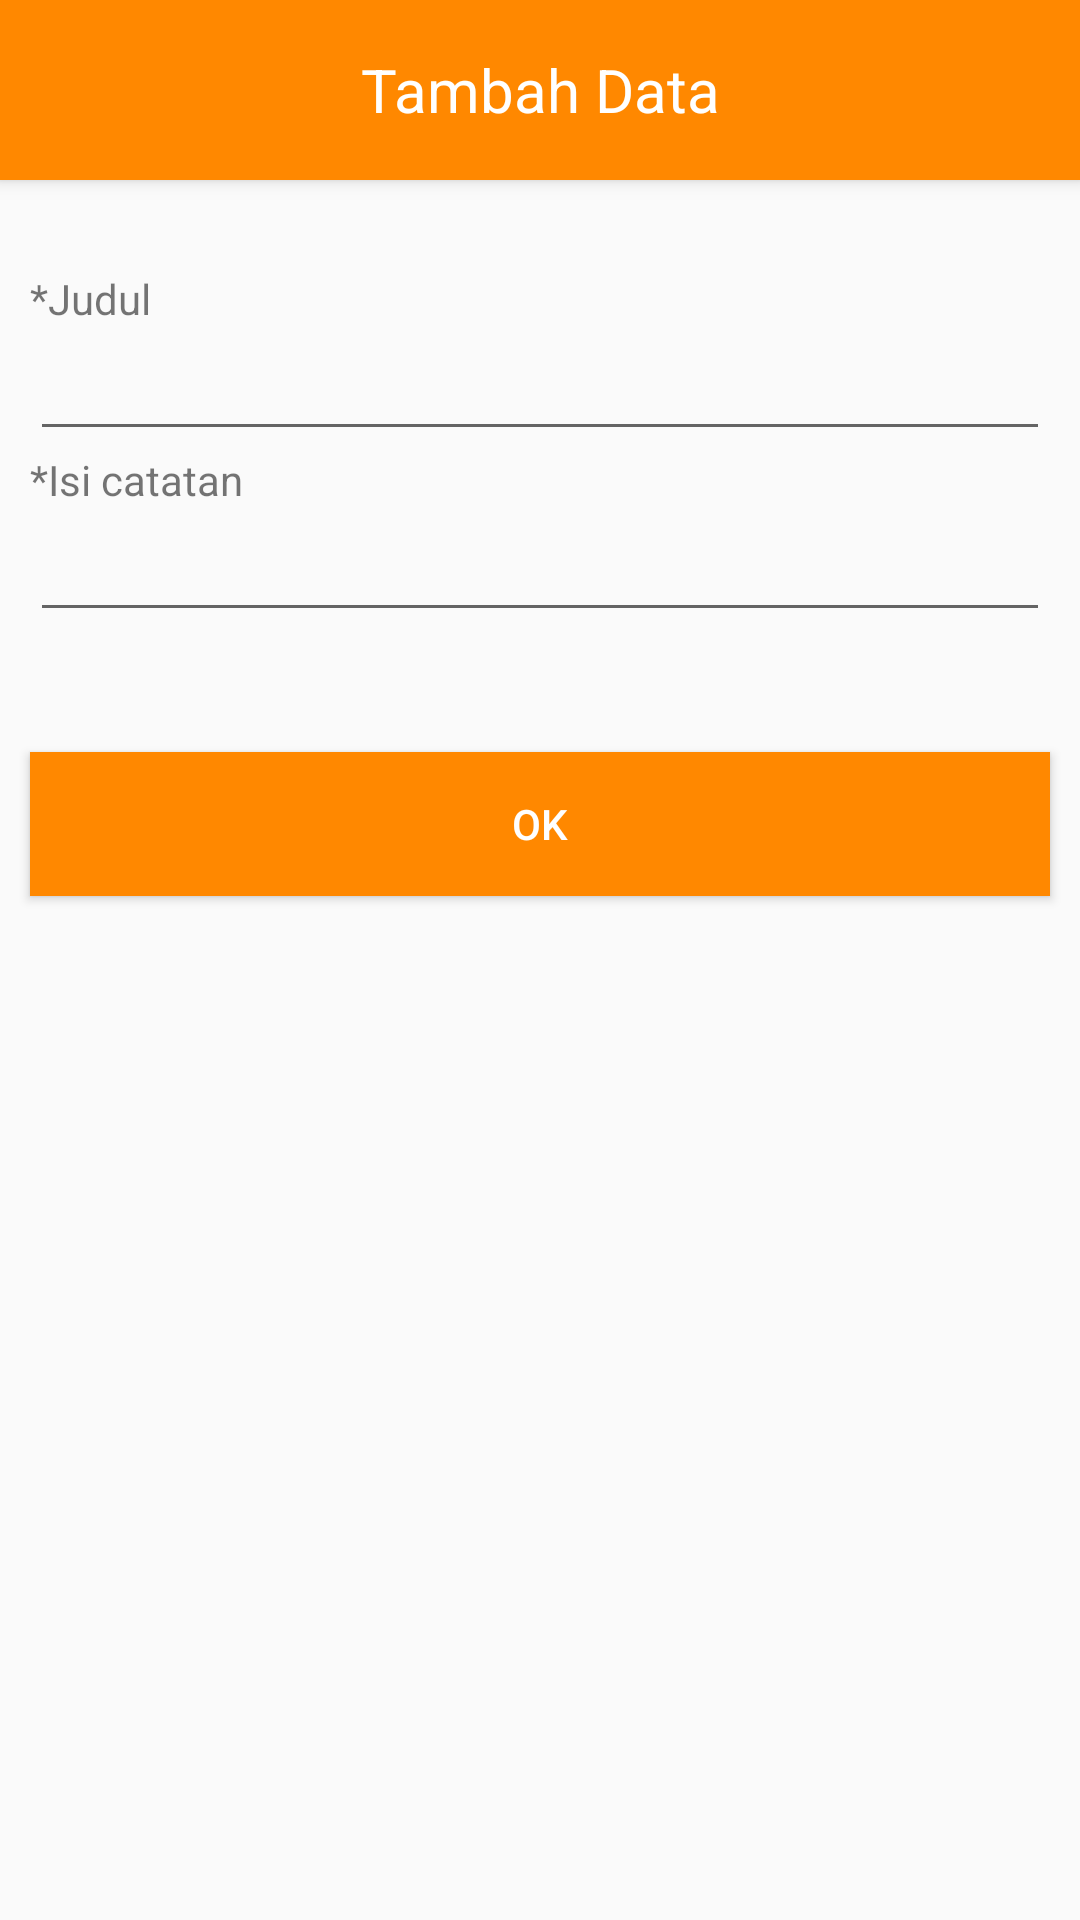

The Android layout XML behind this screen, and the referenced resources:
<!-- AndroidManifest.xml: application theme AppTheme -->
<!-- res/layout/tambah_data.xml -->
<?xml version="1.0" encoding="utf-8"?>
<LinearLayout xmlns:android="http://schemas.android.com/apk/res/android"
    android:layout_width="match_parent"
    android:layout_height="wrap_content"
    android:orientation="vertical">


    <LinearLayout
        android:layout_width="match_parent"
        android:layout_height="60dp"
        android:background="@android:color/holo_orange_dark"
        android:elevation="3dp"
        android:gravity="center">

        <TextView
            android:layout_width="match_parent"
            android:layout_height="wrap_content"
            android:gravity="center"
            android:text="Tambah Data"
            android:textColor="@android:color/white"
            android:textSize="20sp" />

    </LinearLayout>

    <LinearLayout
        android:layout_width="match_parent"
        android:layout_height="wrap_content"
        android:layout_margin="10dp"
        android:orientation="vertical">

        <TextView
            android:layout_width="match_parent"
            android:layout_height="wrap_content"
            android:layout_marginTop="20dp"
            android:text="*Judul"
            android:textSize="14sp" />

        <EditText
            android:id="@+id/et_judul_dialog"
            android:layout_width="match_parent"
            android:layout_height="wrap_content"
            android:singleLine="true" />

        <TextView
            android:layout_width="match_parent"
            android:layout_height="wrap_content"
            android:text="*Isi catatan"
            android:textSize="14sp" />

        <EditText
            android:id="@+id/et_isi_dilog"
            android:layout_width="match_parent"
            android:layout_height="wrap_content"
            android:singleLine="true" />

    </LinearLayout>

    <Button
        android:id="@+id/btn_ok"
        android:layout_width="match_parent"
        android:layout_height="wrap_content"
        android:layout_below="@+id/keterangan"
        android:layout_centerHorizontal="true"
        android:layout_gravity="center"
        android:layout_marginBottom="15dp"
        android:layout_marginTop="30dp"
        android:layout_marginLeft="10dp"
        android:layout_marginRight="10dp"
        android:background="@android:color/holo_orange_dark"
        android:text="Ok"
        android:textColor="@android:color/white" />

</LinearLayout>
<!-- resources referenced by this layout -->
<resources>
  <style name="AppTheme" parent="Theme.AppCompat.Light.DarkActionBar">
          
          <item name="colorPrimary">@android:color/holo_orange_dark</item>
          <item name="colorPrimaryDark">@android:color/holo_orange_dark</item>
          <item name="colorAccent">@android:color/holo_orange_dark</item>
      </style>
</resources>
